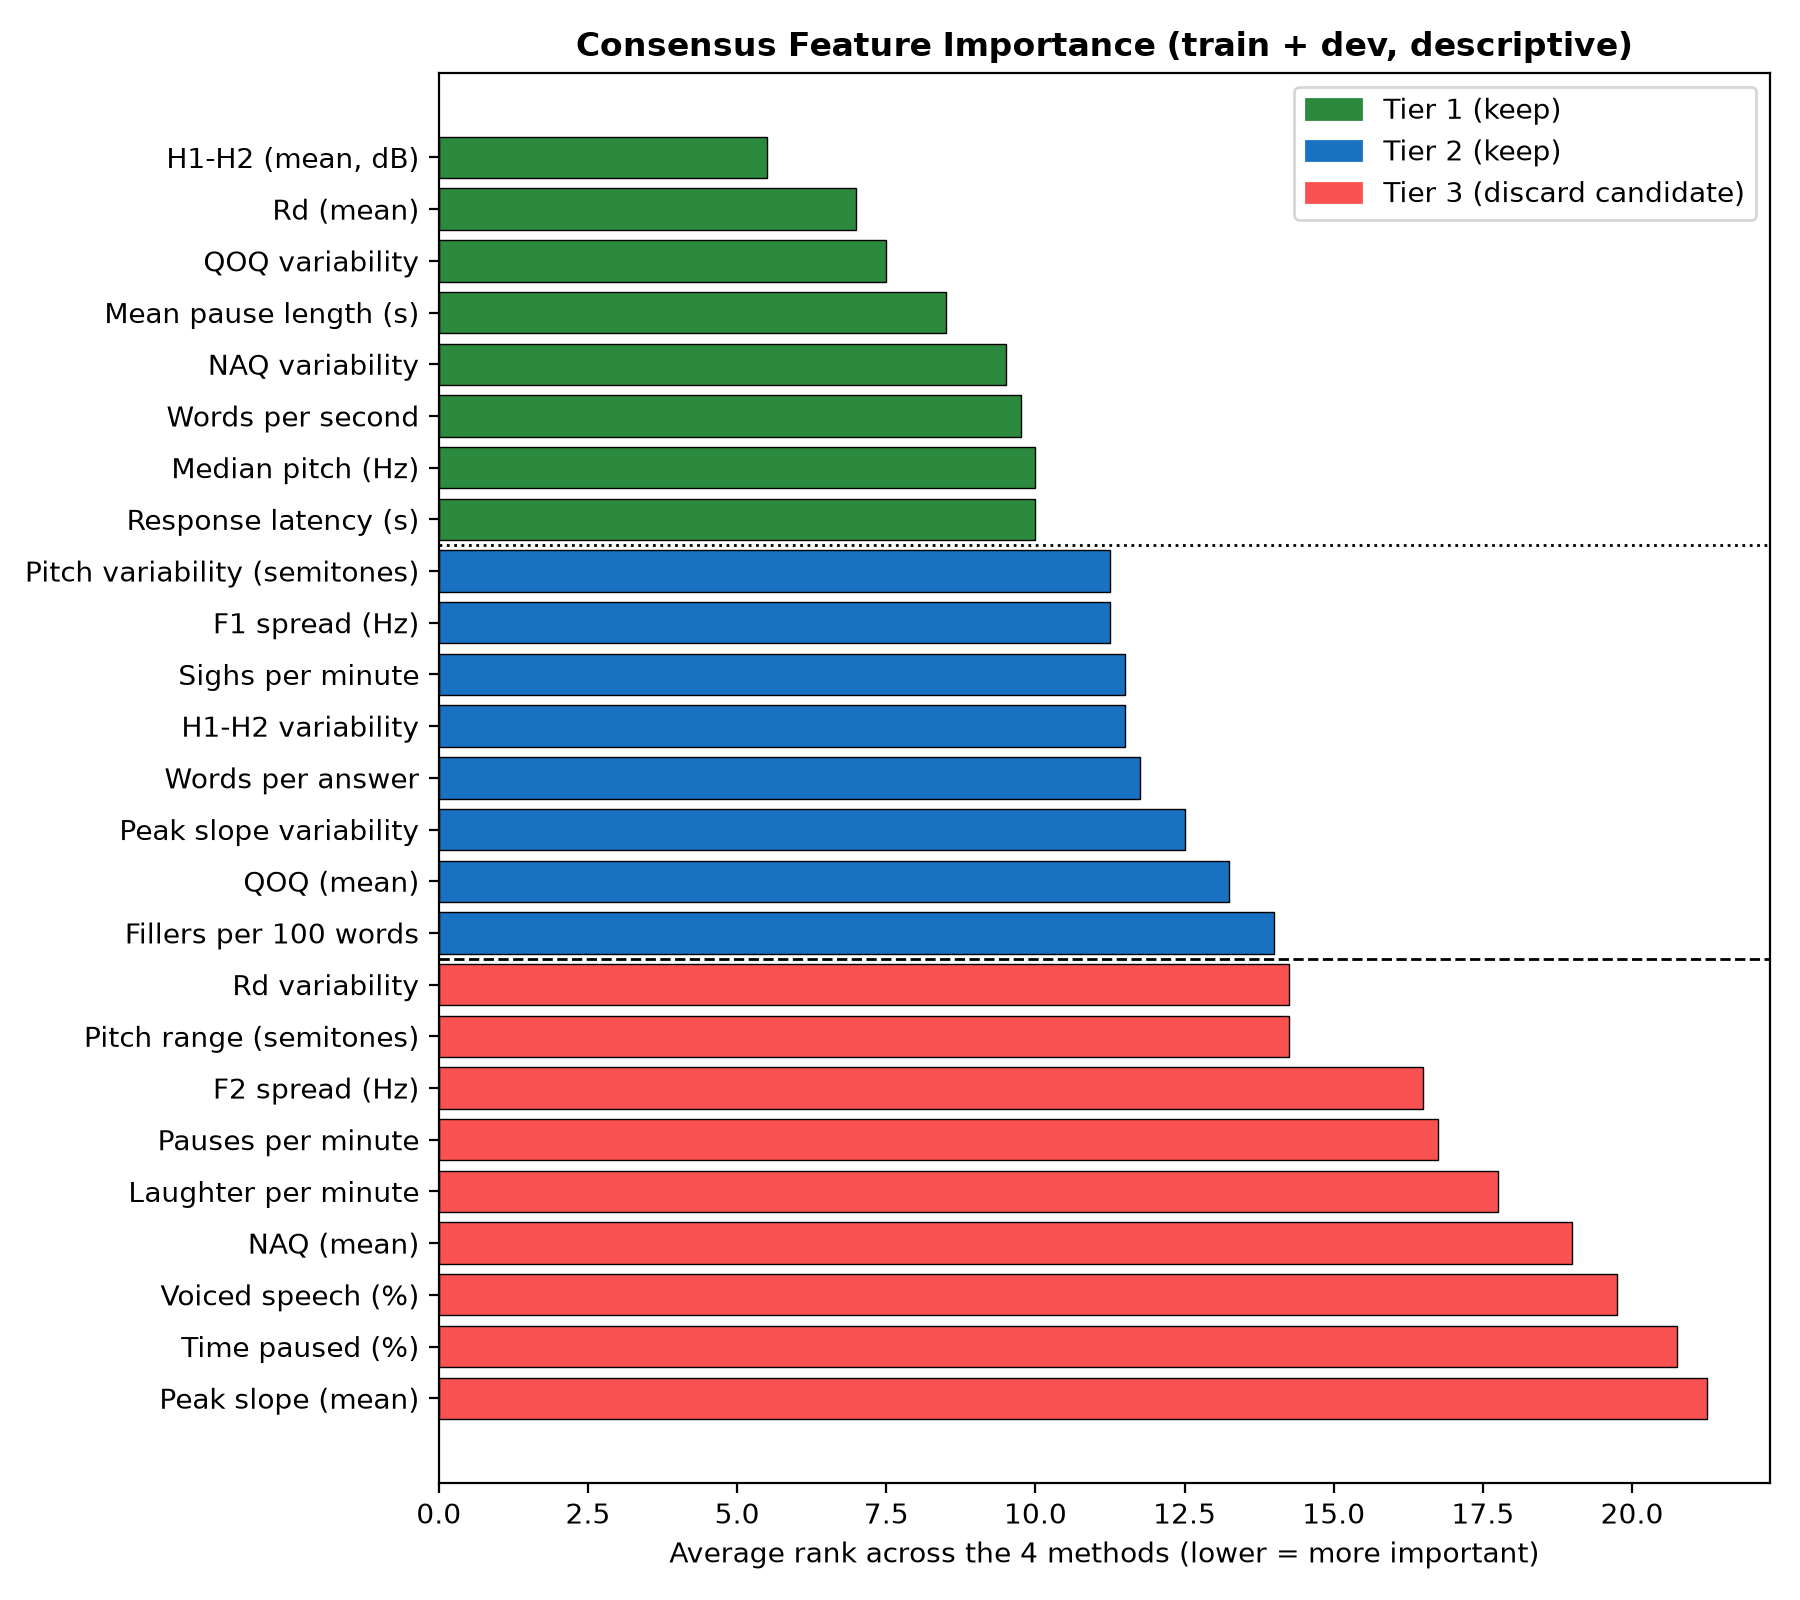

The data file committed next to this chart (first rows):
, RF_Gini_rank, XGB_Gain_rank, LR_absBeta_rank, Permutation_UAR_drop_rank, Permutation_UAR_drop, Consensus_avg_rank, Rank, Tier
h1h2_mean, 5.0, 4.0, 5.0, 8.0, 0.01653, 5.5, 1, Tier 1 (keep)
rd_mean, 18.0, 1.0, 3.0, 6.0, 0.01767, 7.0, 2, Tier 1 (keep)
qoq_sd, 3.0, 5.0, 4.0, 18.0, 0.001278, 7.5, 3, Tier 1 (keep)
mean_pause_s, 1.0, 3.0, 7.0, 23.0, -0.009111, 8.5, 4, Tier 1 (keep)
naq_sd, 2.0, 13.0, 13.0, 10.0, 0.01292, 9.5, 5, Tier 1 (keep)
words_per_sec, 4.0, 6.0, 25.0, 4.0, 0.02506, 9.75, 6, Tier 1 (keep)
f0_median_hz, 6.0, 10.0, 15.0, 9.0, 0.01647, 10.0, 7, Tier 1 (keep)
median_latency_s, 10.0, 20.0, 9.0, 1.0, 0.03833, 10.0, 8, Tier 1 (keep)
f0_sd_st, 14.0, 8.0, 1.0, 22.0, -0.00625, 11.25, 9, Tier 2 (keep)
f1_sd_hz, 7.0, 9.0, 18.0, 11.0, 0.009472, 11.25, 10, Tier 2 (keep)
sigh_per_min, 25.0, 2.0, 16.0, 3.0, 0.03, 11.5, 11, Tier 2 (keep)
h1h2_sd, 8.0, 7.0, 24.0, 7.0, 0.01692, 11.5, 12, Tier 2 (keep)
words_per_answer, 9.0, 16.0, 20.0, 2.0, 0.03567, 11.75, 13, Tier 2 (keep)
peakslope_sd, 17.0, 11.0, 10.0, 12.0, 0.006667, 12.5, 14, Tier 2 (keep)
qoq_mean, 11.0, 14.0, 23.0, 5.0, 0.023, 13.25, 15, Tier 2 (keep)
fillers_per_100w, 13.0, 18.0, 12.0, 13.0, 0.005778, 14.0, 16, Tier 2 (keep)
rd_sd, 20.0, 12.0, 8.0, 17.0, 0.0025, 14.25, 17, Tier 3 (discard candidate)
f0_range_st, 16.0, 15.0, 2.0, 24.0, -0.01733, 14.25, 18, Tier 3 (discard candidate)
f2_sd_hz, 15.0, 22.0, 14.0, 15.0, 0.00475, 16.5, 19, Tier 3 (discard candidate)
pauses_per_min, 12.0, 17.0, 22.0, 16.0, 0.002889, 16.75, 20, Tier 3 (discard candidate)
laughter_per_min, 21.0, 25.0, 6.0, 19.0, 0.0008056, 17.75, 21, Tier 3 (discard candidate)
naq_mean, 22.0, 23.0, 17.0, 14.0, 0.00575, 19.0, 22, Tier 3 (discard candidate)
voiced_pct, 24.0, 19.0, 11.0, 25.0, -0.02833, 19.75, 23, Tier 3 (discard candidate)
pause_pct, 19.0, 24.0, 19.0, 21.0, -0.003472, 20.75, 24, Tier 3 (discard candidate)
peakslope_mean, 23.0, 21.0, 21.0, 20.0, -0.0025, 21.25, 25, Tier 3 (discard candidate)
